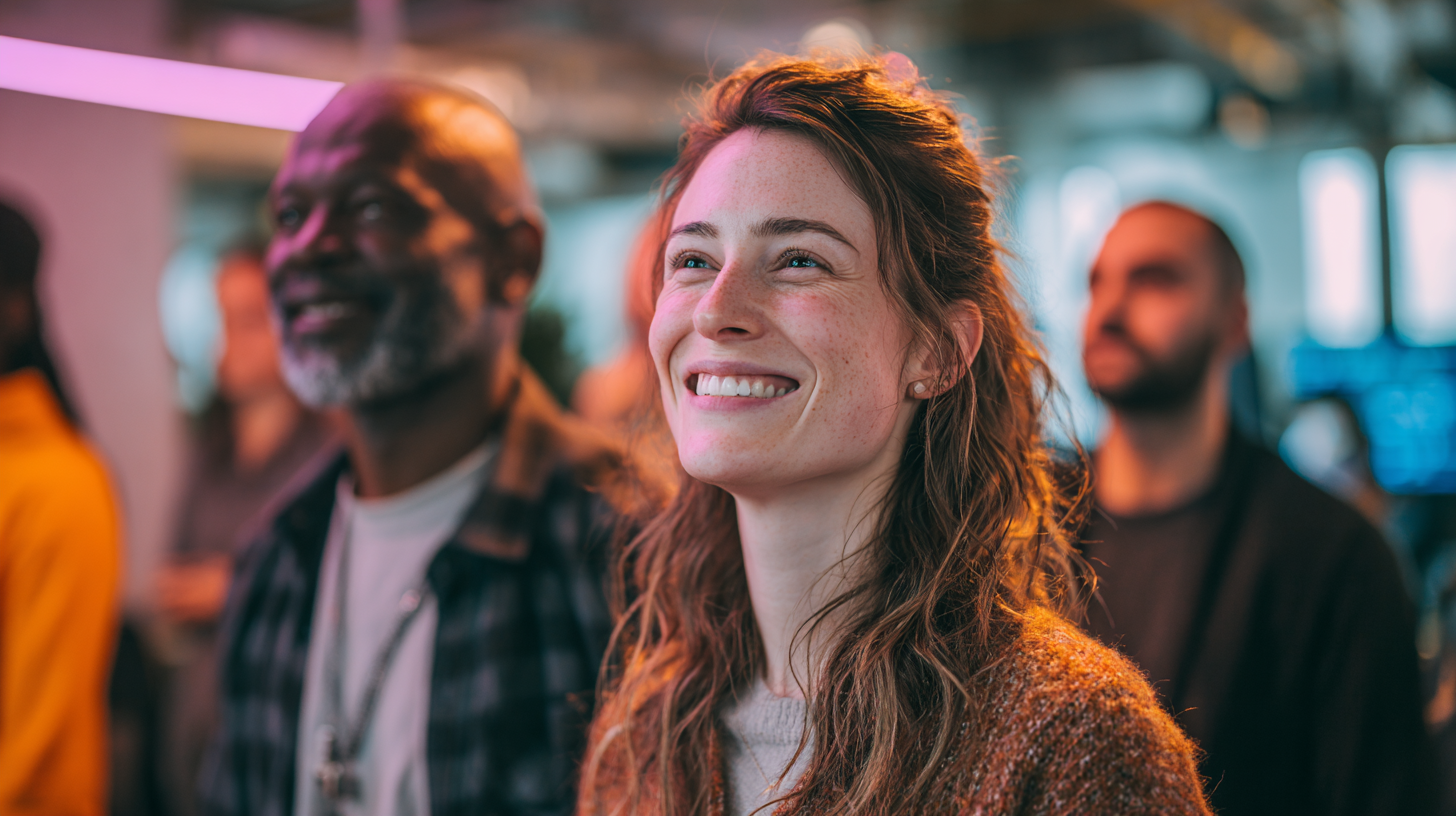
Generation parameters embedded in this image by Midjourney (PNG 'Description' text chunk):
Create a 1920x800px authentic workplace photography featuring employees experiencing confident AI-assisted work moments in a modern collaborative office. Camera & Technical Style: - Shot on Fujifilm X-T4 with 35mm f/1.4 lens - Fujifilm color science: warm, natural skin tones, slight film grain - Natural window lighting with golden hour warmth - Mixed depth of field: f/2.8 center focus with softer edges - Warm color grading, authentic and approachable feel - Environmental documentary photography aesthetic Visual Composition: - Authentic human-first photography, not corporate stock - Modern collaborative office with natural warmth - Warm naturals, soft whites, pink (#fa26a0) and purple (#ae10e3) accent lighting from screens - Multiple genuine moments of satisfaction and accomplishment - Natural flattering lighting with depth - Horizontal 16:10 hero layout with softer upper third and edges for overlay space Subjects & Expressions: - 3-5 employees ages 25-60, diverse representation - Business casual and smart casual attire - Confident satisfaction, pride in accomplishment, relief, collaborative success - Center focus on 1-2 individuals, others slightly softer in periphery - Natural teamwork showing capability and mastery Environment: - Modern collaborative workspace, clean contemporary design - Natural window light creating warm atmosphere - Laptops and tablets visible in background, slightly blurred - Contemporary furniture, plants, warm wood tones - Inviting professional setting Mood: Confident, accomplished, empowered, capable, worthwhile - employees experiencing success and mastery with AI tools in natural workflow. Technology Integration: - Natural comfortable technology use - laptops, tablets in scene - Screens showing interfaces but not dominating, slight blur - Focus on human accomplishment and confidence - Professional mastery evident Lighting: - Natural window light from left, golden hour quality - Warm skin tones, flattering and authentic - Soft shadows creating depth - Fujifilm warm professional palette - Pink and purple accent glow from ambient screens Specific Visual: Modern workspace where diverse professionals experience accomplished confident moments. Center features mid-30s professional showing satisfaction while working, with colleagues around also engaged, sharing success. Window light creates warmth. Upper areas and sides softer for text placement. Overall conveys capable empowered team energy. Technical Specifications: - Shot on Fujifilm X-T4, 35mm f/1.4 - Natural window light, golden hour - Mixed depth f/2.8 center, softer edges - Fujifilm color science - Environmental documentary style Photography Requirements - Critical Text Overlay Prevention: - Pure photographic scene without text overlays or graphic elements - Natural realistic photography, not illustration or graphic design - Clean professional environmental portrait quality - No text, no graphics, no charts, no labels, no captions - No quoted phrases, no dialogue, no messaging - Authentic photography only - Softer focus in upper third and edges for readability Avoid: Corporate stock aesthetics, boardroom formality, executive-only focus, forced business attire, staged settings, sterile environments, overly polished compositions, artificial lighting, harsh shadows, pop art styles, text overlays, graphic elements, abstract concepts, charts, financial imagery, pointing gestures, overly sharp detail in overlay areas, quoted speech, dialogue, messaging phrases. --ar 16:9 --v 7 Job ID: 4059c8d3-4f1b-4ac1-aa83-e0bccf66e228